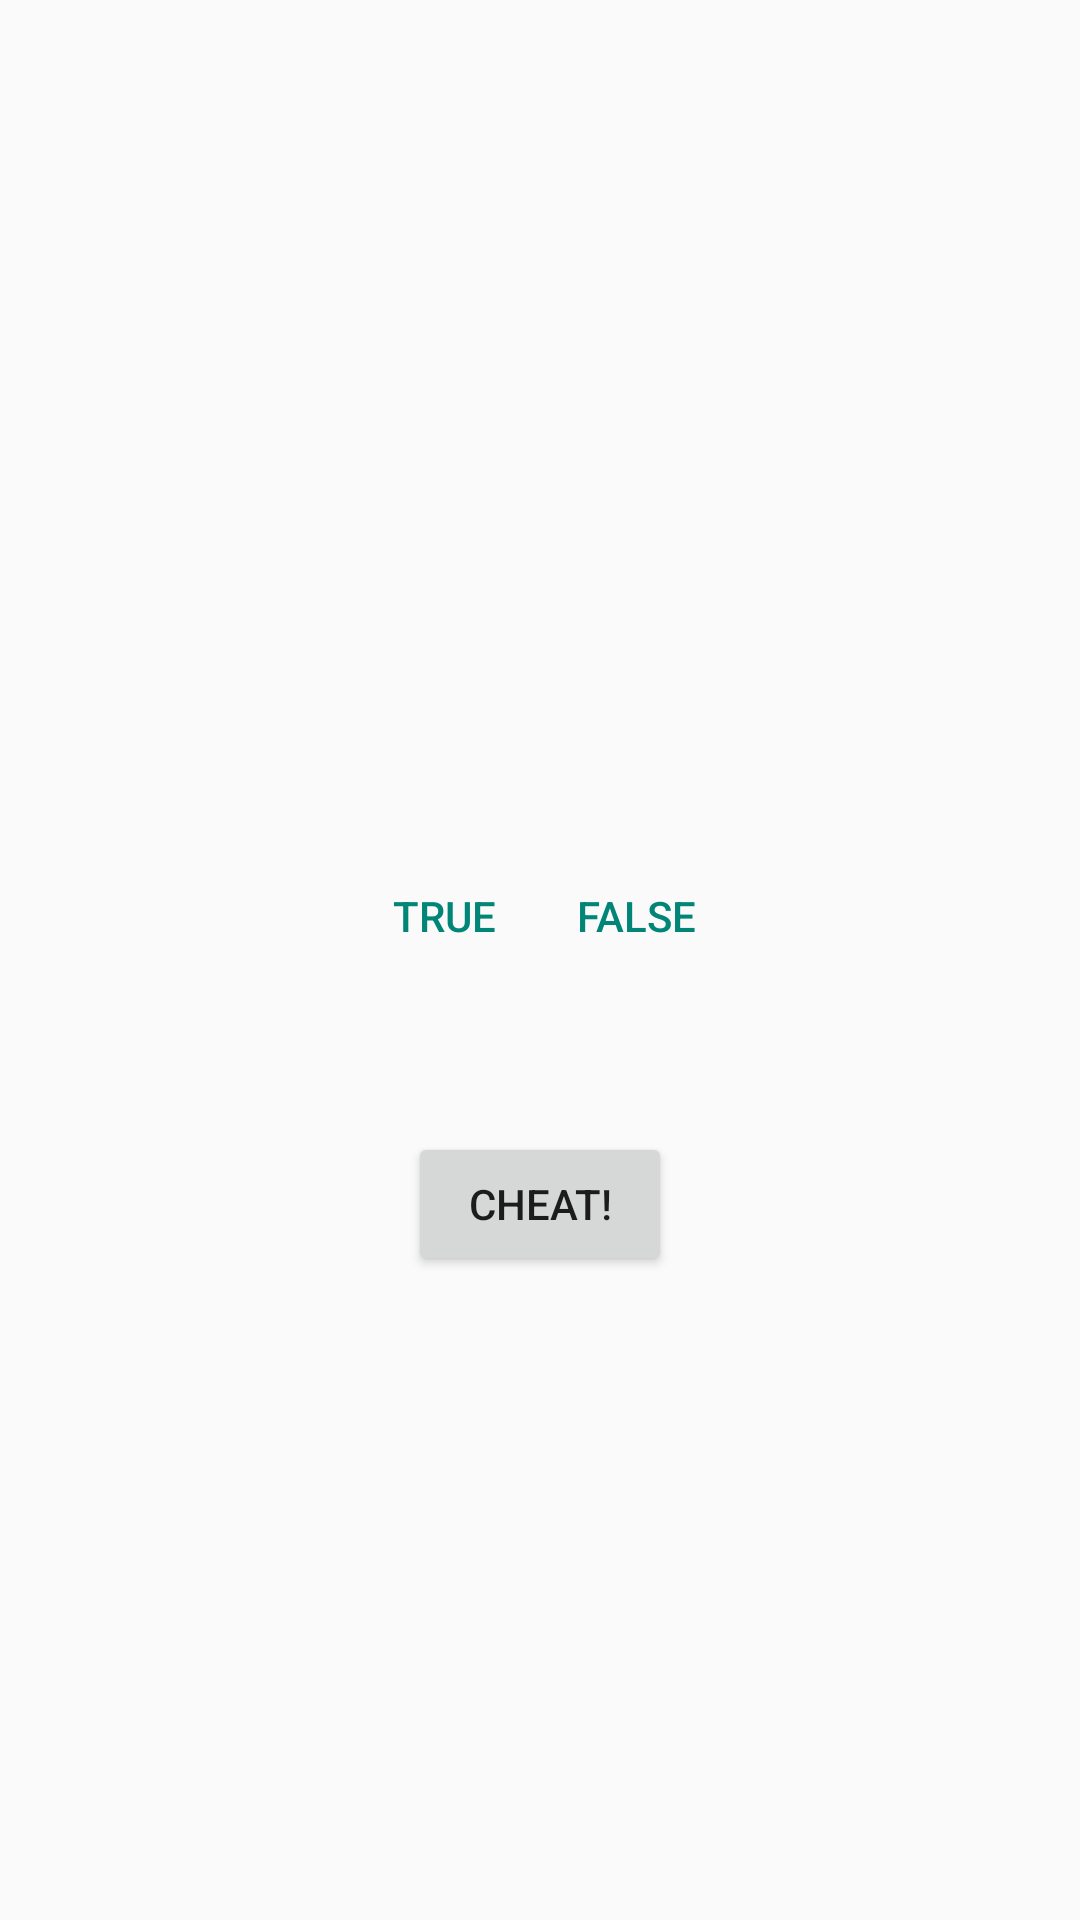

Layout XML and referenced resources for this Android screen:
<!-- AndroidManifest.xml: application theme AppTheme -->
<!-- res/layout/activity_quiz.xml -->
<?xml version="1.0" encoding="utf-8"?>

<LinearLayout xmlns:android="http://schemas.android.com/apk/res/android"
    xmlns:tools="http://schemas.android.com/tools"
    android:id="@+id/activity_quiz"
    android:layout_width="match_parent"
    android:layout_height="match_parent"
    android:gravity="center"
    android:orientation="vertical"
    >

  <TextView
      android:id="@+id/question_text_view"
      android:layout_width="wrap_content"
      android:layout_height="wrap_content"
      android:padding="24dp"

      />
  <LinearLayout
      android:layout_width="wrap_content"
      android:layout_height="wrap_content"
      android:orientation="horizontal"
      style="?android:attr/buttonBarStyle"
      >
    <Button
        android:id="@+id/true_button"
        android:layout_width="wrap_content"
        android:layout_height="wrap_content"
        android:text="@string/true_button"
        style="?android:attr/buttonBarButtonStyle"
        />
    <Button
        android:id="@+id/false_button"
        android:layout_width="wrap_content"
        android:layout_height="wrap_content"
        android:text="@string/false_button"
        style="?android:attr/buttonBarButtonStyle"
        />
  </LinearLayout>
  <LinearLayout
      android:layout_width="wrap_content"
      android:layout_height="wrap_content"
      android:orientation="horizontal"
      >
    <ImageButton
        android:id="@+id/prev_button"
        android:layout_width="wrap_content"
        android:layout_height="wrap_content"

        style="?android:attr/buttonBarButtonStyle"
        android:src="@drawable/arrow_left"
        android:contentDescription="@string/prev_button"
        />
    <ImageButton
        android:id="@+id/next_button"
        android:layout_width="wrap_content"
        android:layout_height="wrap_content"

        style="?android:attr/buttonBarButtonStyle"
        android:src="@drawable/arrow_right"
        android:contentDescription="@string/next_button"
        />
  </LinearLayout>
  <Button
      android:id="@+id/cheat_button"
      android:layout_width="wrap_content"
      android:layout_height="wrap_content"
      android:text="@string/cheat_button"
      />

</LinearLayout>
<!-- resources referenced by this layout -->
<resources>
  <string name="cheat_button">Cheat!</string>
  <string name="false_button">FALSE</string>
  <string name="next_button">NEXT</string>
  <string name="prev_button">PREV</string>
  <string name="true_button">TRUE</string>
  <style name="AppTheme" parent="Theme.AppCompat.DayNight">
      
    </style>
</resources>
